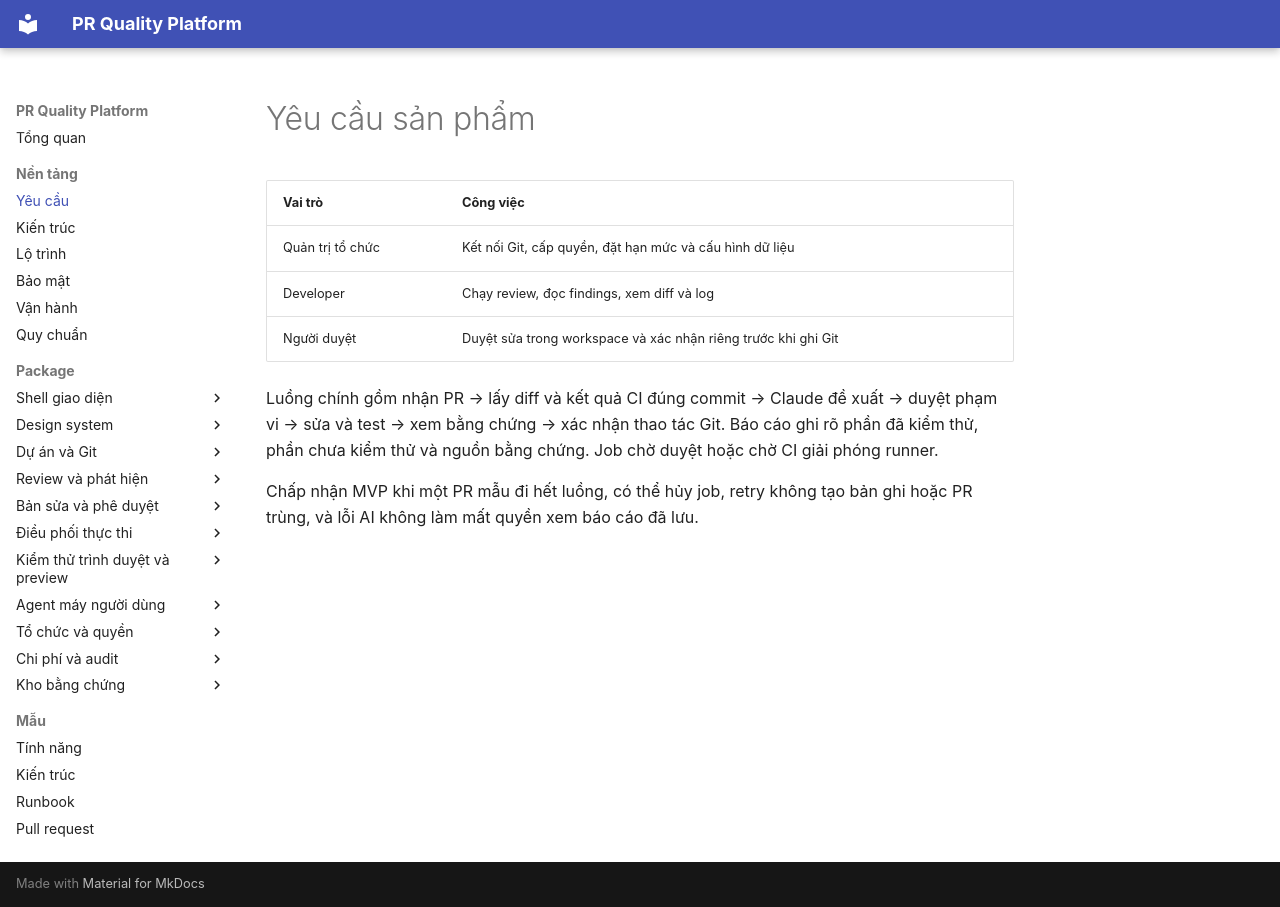

repository: vqviet03/pr-quality-platform-docs · page: docs/requirements/index.html · generator: mkdocs

# Yêu cầu sản phẩm

| Vai trò | Công việc |
|---|---|
| Quản trị tổ chức | Kết nối Git, cấp quyền, đặt hạn mức và cấu hình dữ liệu |
| Developer | Chạy review, đọc findings, xem diff và log |
| Người duyệt | Duyệt sửa trong workspace và xác nhận riêng trước khi ghi Git |

Luồng chính gồm nhận PR → lấy diff và kết quả CI đúng commit → Claude đề xuất → duyệt phạm vi → sửa và test → xem bằng chứng → xác nhận thao tác Git. Báo cáo ghi rõ phần đã kiểm thử, phần chưa kiểm thử và nguồn bằng chứng. Job chờ duyệt hoặc chờ CI giải phóng runner.

Chấp nhận MVP khi một PR mẫu đi hết luồng, có thể hủy job, retry không tạo bản ghi hoặc PR trùng, và lỗi AI không làm mất quyền xem báo cáo đã lưu.
